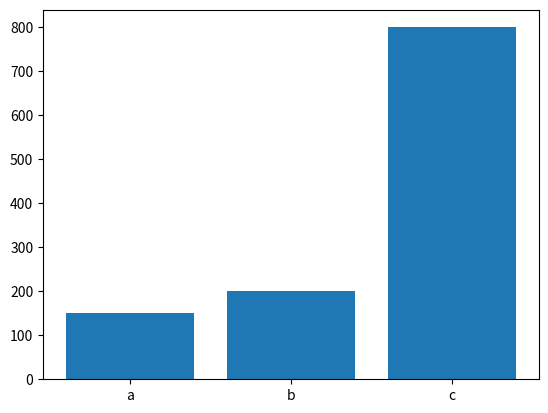
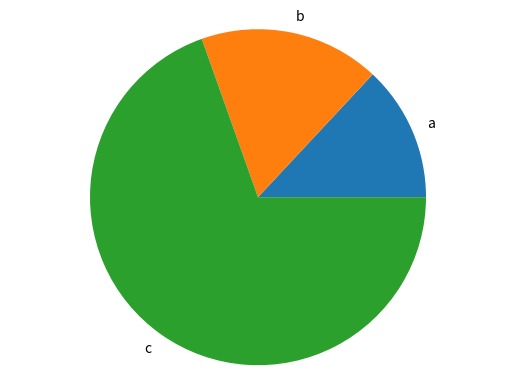

Python code for these plots, in order:
import matplotlib.pyplot as plt

def generate_bar_chart(labels, values):
    fig, ax = plt.subplots()
    ax.bar(labels, values)
    plt.show()


def generate_pie_chart(labels, values):
    fig, ax = plt.subplots()
    ax.pie(values, labels=labels)
    ax.axis('equal')
    plt.show()
    

if __name__ == '__main__':
    labels = ['a', 'b', 'c']
    values = [150, 200, 800]
    generate_bar_chart(labels, values)
    generate_pie_chart(labels, values)

